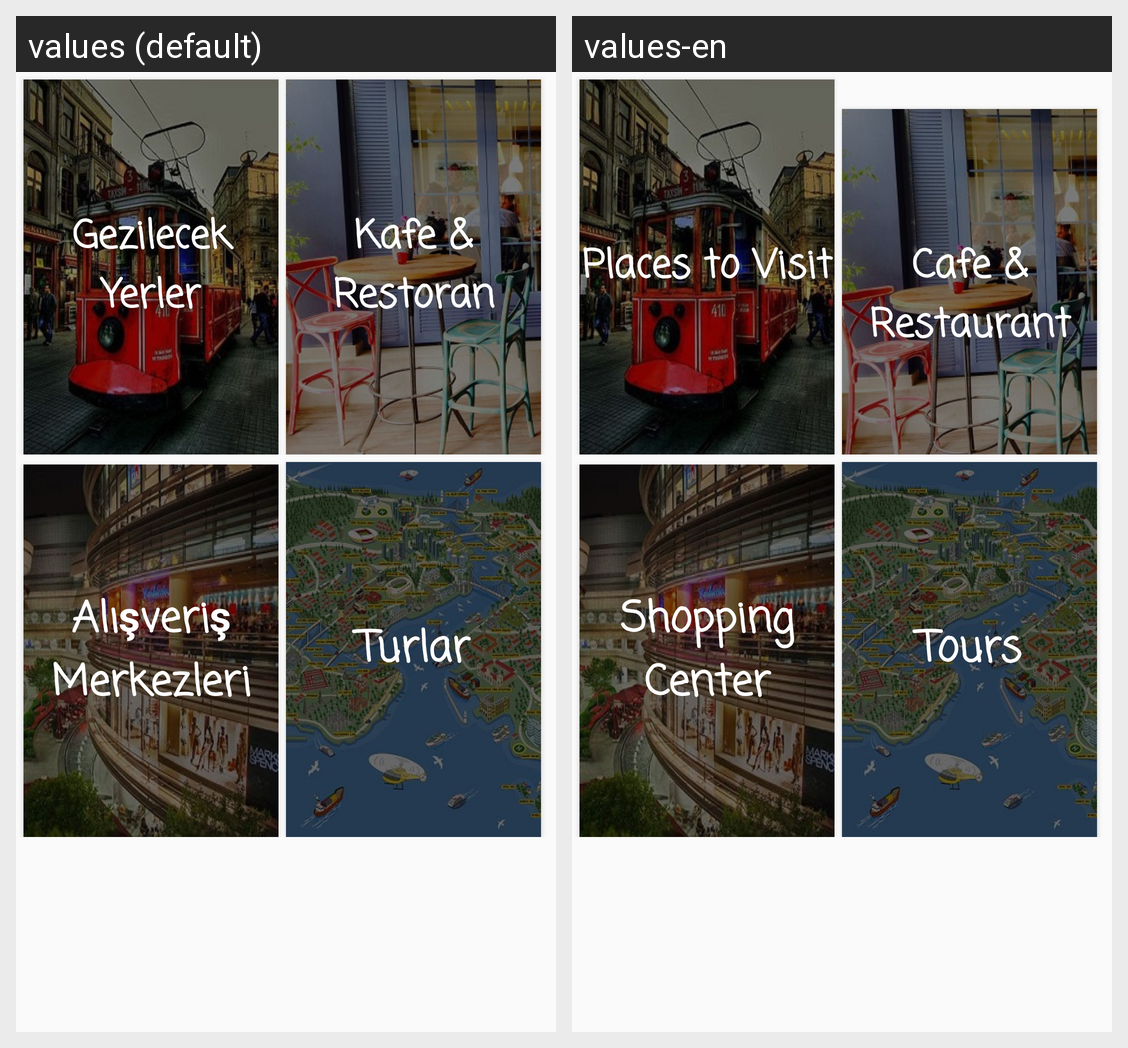

This grid shows one Android layout under two languages. Give, for every string resource on the screen, its name, the default text and each shown locale's text.
Android screen res/layout/fragment_ilk_sayfa.xml rendered under 2 locales, left to right: values (default), values-en. Device: Nexus 5 (rendered at 1080×1920; each locale shown at half size, 540×960, under a caption strip naming it); theme AppTheme.
Strings drawn on this screen, with the default value and each locale's value (text and hints the layout hard-codes, and strings that could not be matched under every locale, appear in the picture but are not listed):

gezilecekYerler
  values: Gezilecek Yerler
  values-en: Places to Visit

cafe
  values: Kafe & Restoran
  values-en: Cafe & Restaurant

avm
  values: Alışveriş Merkezleri
  values-en: Shopping Center

tur
  values: Turlar
  values-en: Tours
